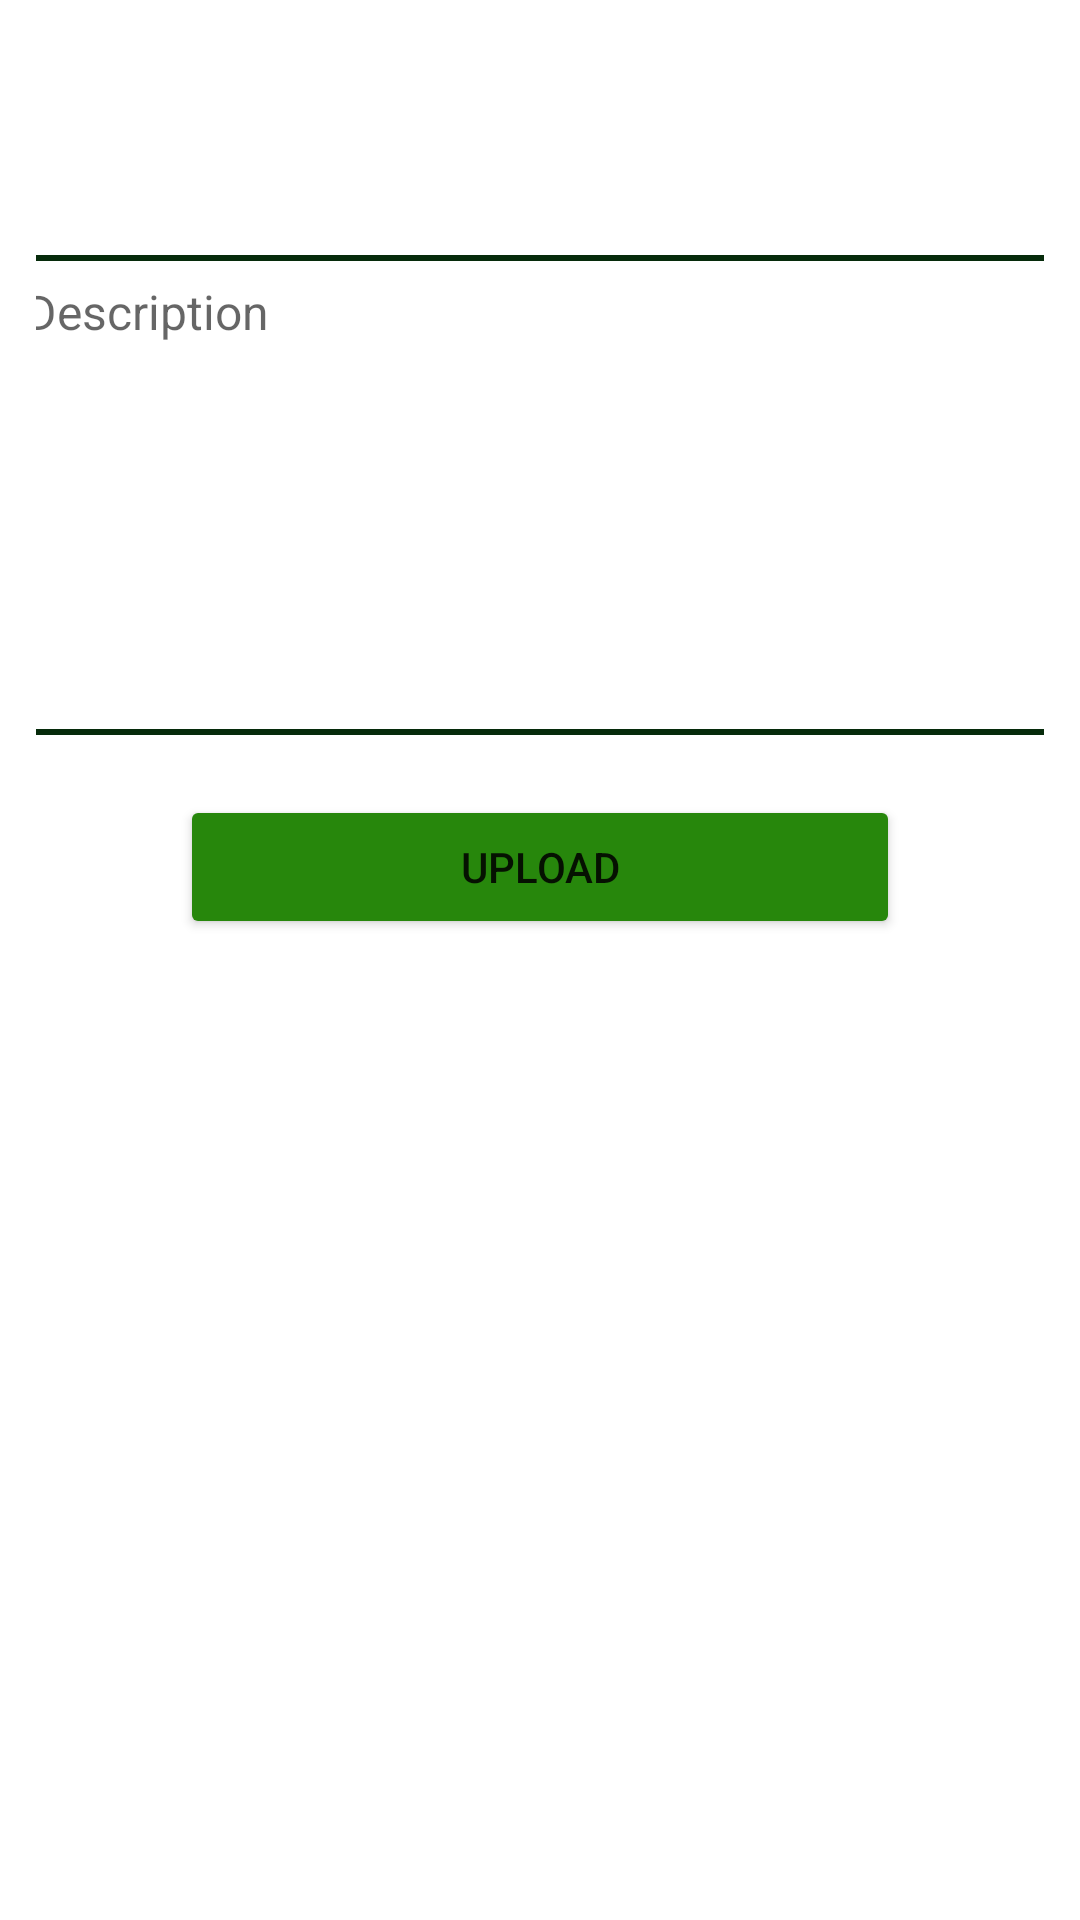

The Android layout XML behind this screen, and the referenced resources:
<!-- AndroidManifest.xml: application theme Theme.StoryApp1 -->
<!-- res/layout/activity_add.xml -->
<?xml version="1.0" encoding="utf-8"?>
<androidx.constraintlayout.widget.ConstraintLayout xmlns:android="http://schemas.android.com/apk/res/android"
    xmlns:app="http://schemas.android.com/apk/res-auto"
    xmlns:tools="http://schemas.android.com/tools"
    android:layout_width="match_parent"
    android:layout_height="match_parent"
    android:padding="12dp"
    tools:context=".ui.AddActivity">

    <TextView
        android:id="@+id/tv_add_name"
        android:layout_width="wrap_content"
        android:layout_height="wrap_content"
        android:layout_margin="18dp"
        android:textColor="@color/font_multi"
        android:textSize="20sp"
        android:textStyle="bold"
        app:layout_constraintStart_toStartOf="parent"
        app:layout_constraintTop_toTopOf="parent"
        tools:text="@string/dummy_user" />

    <ImageView
        android:id="@+id/iv_add_file"
        android:layout_width="360dp"
        android:layout_height="wrap_content"
        android:layout_marginTop="8dp"
        android:adjustViewBounds="true"
        android:background="@drawable/outline"
        android:src="@drawable/ic_add_img"
        app:layout_constraintEnd_toEndOf="parent"
        app:layout_constraintStart_toStartOf="parent"
        app:layout_constraintTop_toBottomOf="@id/tv_add_name" />

    <EditText
        android:id="@+id/et_add_desc"
        android:layout_width="360dp"
        android:layout_height="160dp"
        android:layout_marginTop="20dp"
        android:autofillHints="Description"
        android:background="@drawable/outline"
        android:gravity="top|left"
        android:hint="@string/description"
        android:inputType="textMultiLine"
        android:maxWidth="360dp"
        android:maxHeight="180dp"
        android:padding="8dp"
        android:textSize="16sp"
        app:layout_constraintLeft_toLeftOf="parent"
        app:layout_constraintRight_toRightOf="parent"
        app:layout_constraintTop_toBottomOf="@id/iv_add_file"
        tools:ignore="RtlHardcoded" />

    <Button
        android:id="@+id/btn_upload"
        android:layout_width="240dp"
        android:layout_height="wrap_content"
        android:layout_marginTop="20dp"
        android:backgroundTint="@color/button_green"
        android:text="@string/upload"
        app:layout_constraintLeft_toLeftOf="parent"
        app:layout_constraintRight_toRightOf="parent"
        app:layout_constraintTop_toBottomOf="@id/et_add_desc" />

    <ProgressBar
        android:id="@+id/pbLoading"
        style="?android:attr/progressBarStyle"
        android:layout_width="wrap_content"
        android:layout_height="wrap_content"
        android:visibility="gone"
        app:layout_constraintBottom_toBottomOf="parent"
        app:layout_constraintEnd_toEndOf="parent"
        app:layout_constraintStart_toStartOf="parent"
        app:layout_constraintTop_toTopOf="parent" />

</androidx.constraintlayout.widget.ConstraintLayout>
<!-- resources referenced by this layout -->
<resources>
  <color name="button_green">#27870C</color>
  <color name="font_multi">#3A3A3A</color>
  <!-- drawable outline (drawable) -->
  <?xml version="1.0" encoding="utf-8"?>
  <shape xmlns:android="http://schemas.android.com/apk/res/android"
      android:shape="rectangle">
          <stroke android:width="2dp" android:color="@color/outline_primary"/>
          <corners android:radius="6dp"/>
  </shape>
  <string name="description">Description</string>
  <string name="dummy_user">User</string>
  <string name="upload">Upload</string>
  <style name="Theme.StoryApp1" parent="Theme.MaterialComponents.DayNight.DarkActionBar">
          
          <item name="colorPrimary">@color/purple_500</item>
          <item name="colorPrimaryVariant">@color/purple_700</item>
          <item name="colorOnPrimary">@color/white</item>
          
          <item name="colorSecondary">@color/teal_200</item>
          <item name="colorSecondaryVariant">@color/teal_700</item>
          <item name="colorOnSecondary">@color/black</item>
          
          <item name="android:statusBarColor">?attr/colorPrimaryVariant</item>
          
          
          <item name="android:windowActivityTransitions">true</item>
          <item name="android:windowEnterTransition">@android:transition/explode</item>
          <item name="android:windowExitTransition">@android:transition/explode</item>
      </style>
  <color name="outline_primary">#062B0B</color>
  <color name="purple_500">#FF6200EE</color>
  <color name="purple_700">#FF3700B3</color>
  <color name="white">#FFFFFFFF</color>
  <color name="teal_200">#FF03DAC5</color>
  <color name="teal_700">#FF018786</color>
  <color name="black">#FF000000</color>
</resources>
